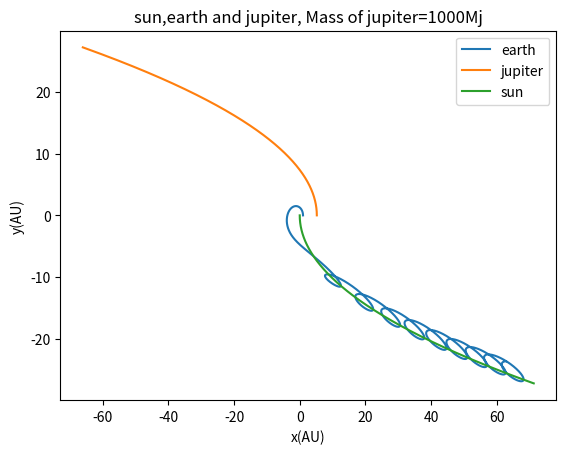

Python code for this plot:
# -*- coding: utf-8 -*-
"""
Created on Mon Dec  5 00:44:01 2016

@author: Administrator
"""

import math
import matplotlib.pyplot as plt

# set the mass of sun, jupiter and earth

gm_sun=4*(math.pi)**2
gm_jupiter=1*gm_sun
gm_earth=gm_sun*(1/330000)

# initialize position and velocity of sun, jupiter and earth

x_earth=[1]
y_earth=[0]
x_sun=[0]
y_sun=[0]
x_jupiter=[5.2]
y_jupiter=[0]

vx_earth=[0]
vy_earth=[2*math.pi]
vx_jupiter=[0]
vy_jupiter=[math.sqrt(gm_sun/5.2)]
vx_sun=[0]
vy_sun=[-math.sqrt(gm_sun/5.2)/1]

# get the trails

dt=0.001
t=[0]

while t[-1]<=100:

    r_es=math.sqrt((x_earth[-1]-x_sun[-1])**2+(y_earth[-1]-y_sun[-1])**2)
    r_ej=math.sqrt((x_earth[-1]-x_jupiter[-1])**2+(y_earth[-1]-y_jupiter[-1])**2)
    r_js=math.sqrt((x_jupiter[-1]-x_sun[-1])**2+(y_jupiter[-1]-y_sun[-1])**2)
    
    vx_earth_new=vx_earth[-1]-gm_sun*(x_earth[-1]-x_sun[-1])*dt/r_es**3-gm_jupiter*(x_earth[-1]-x_jupiter[-1])*dt/r_ej**3
    vy_earth_new=vy_earth[-1]-gm_sun*(y_earth[-1]-y_sun[-1])*dt/r_es**3-gm_jupiter*(y_earth[-1]-y_jupiter[-1])*dt/r_ej**3

    vx_jupiter_new=vx_jupiter[-1]-gm_sun*(x_jupiter[-1]-x_sun[-1])*dt/r_js**3-gm_earth*(x_jupiter[-1]-x_earth[-1])*dt/r_ej**3
    vy_jupiter_new=vy_jupiter[-1]-gm_sun*(y_jupiter[-1]-y_sun[-1])*dt/r_js**3-gm_earth*(y_jupiter[-1]-y_earth[-1])*dt/r_ej**3

    vx_sun_new=vx_sun[-1]-gm_jupiter*(x_sun[-1]-x_jupiter[-1])*dt/r_js**3-gm_earth*(x_sun[-1]-x_earth[-1])*dt/r_es**3
    vy_sun_new=vy_sun[-1]-gm_jupiter*(y_sun[-1]-y_jupiter[-1])*dt/r_js**3-gm_earth*(y_sun[-1]-y_earth[-1])*dt/r_es**3

    vx_earth.append(vx_earth_new)
    vy_earth.append(vy_earth_new)
    vx_jupiter.append(vx_jupiter_new)
    vy_jupiter.append(vy_jupiter_new)
    vx_sun.append(vx_sun_new)
    vy_sun.append(vy_sun_new)

    x_earth.append(x_earth[-1]+vx_earth[-1]*dt)
    y_earth.append(y_earth[-1]+vy_earth[-1]*dt)
    x_jupiter.append(x_jupiter[-1]+vx_jupiter[-1]*dt)
    y_jupiter.append(y_jupiter[-1]+vy_jupiter[-1]*dt)
    x_sun.append(x_sun[-1]+vx_sun[-1]*dt)
    y_sun.append(y_sun[-1]+vy_sun[-1]*dt)

    t.append(t[-1]+dt)

plt.plot(x_earth,y_earth,label='earth')
plt.plot(x_jupiter,y_jupiter,label='jupiter')
plt.plot(x_sun,y_sun,label='sun')

plt.legend(loc='upper right')

plt.title('sun,earth and jupiter, Mass of jupiter=1000Mj')
plt.xlabel('x(AU)')
plt.ylabel('y(AU)')

plt.show()
